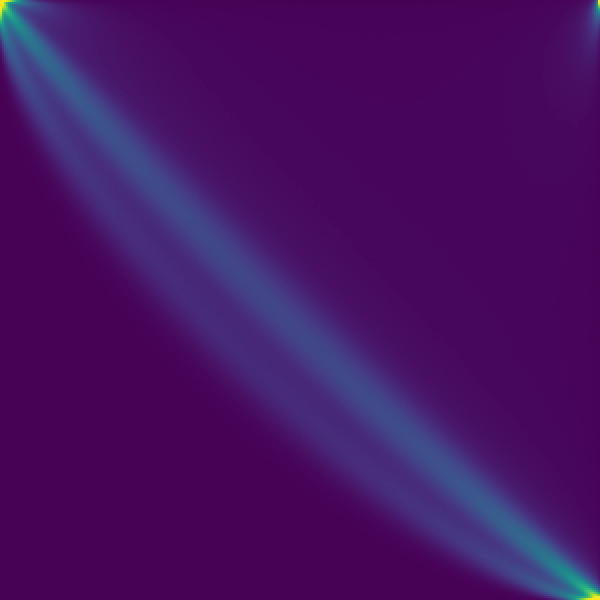

The table this chart was drawn from, first rows:
# heatmap.py CSV dump: row 0 = value 300…
69788, 70102, 69825, 67858, 63908, 58273, 52426, 46454, 40747, 36001, 31299, 27102, 23330, 20492, 17440, 15524, 13689, 11807, 10250, 8867, 7818, 7175, 6177, 5365
69568, 69677, 57584, 47241, 41056, 37297, 35836, 34281, 32552, 31175, 29108, 27144, 25062, 23139, 21053, 19268, 17443, 16070, 14363, 12956, 11794, 10540, 9628, 8793
70003, 69652, 60246, 47435, 38007, 31263, 27385, 25491, 24523, 23735, 22977, 22410, 21738, 20737, 19689, 18651, 17288, 16359, 15246, 14204, 13050, 12387, 11246, 10501
70061, 64021, 59667, 51124, 41388, 32981, 27059, 22946, 20553, 19495, 18657, 18247, 17887, 17457, 16885, 16665, 16009, 15211, 14607, 13882, 13032, 12309, 11673, 10960
69833, 57076, 55616, 51764, 44614, 36895, 30035, 24663, 20620, 18155, 16494, 15785, 15188, 14951, 14763, 14583, 13908, 13852, 13255, 12799, 12570, 11726, 11049, 10883
67414, 51404, 49665, 49505, 46523, 40243, 33458, 27932, 22983, 19347, 16585, 15087, 14239, 13620, 13100, 12948, 12596, 12421, 12251, 11846, 11624, 11053, 10773, 10317
65161, 47585, 44210, 45897, 45508, 42144, 36940, 31313, 25796, 21523, 18224, 15727, 14023, 12928, 12471, 11745, 11599, 11318, 11069, 10931, 10600, 10330, 10031, 9889
61754, 44689, 39749, 40781, 42607, 42138, 38739, 34458, 29488, 24643, 20552, 17340, 15251, 13405, 12121, 11330, 10760, 10578, 10407, 9943, 9755, 9772, 9584, 9166
57444, 42652, 36594, 36583, 39012, 40767, 39292, 36259, 32445, 27738, 23345, 19973, 16643, 14275, 12932, 11576, 10736, 10068, 9841, 9733, 9300, 9244, 9184, 8762
52571, 41805, 34122, 32974, 35104, 37769, 38456, 37317, 34311, 30377, 26620, 22586, 19124, 15989, 13987, 12192, 11105, 10519, 9818, 9323, 8958, 8787, 8542, 8352
47264, 40449, 33153, 30575, 31764, 34389, 36341, 36179, 34983, 32921, 29045, 25299, 21812, 18534, 15776, 13634, 11951, 10991, 9855, 9232, 8835, 8606, 8353, 8034
43068, 39272, 32458, 28907, 28696, 31195, 33582, 35102, 34986, 33653, 30946, 27645, 24113, 20879, 18126, 15215, 13242, 11460, 10612, 9551, 9011, 8679, 8264, 7919
38198, 37463, 32050, 27534, 26722, 28180, 30801, 32797, 33757, 33499, 32160, 29446, 26521, 23520, 20211, 17398, 14965, 12942, 11387, 10274, 9446, 8712, 8336, 7681
33567, 35484, 31954, 27213, 24893, 25473, 27934, 30403, 32675, 32832, 32420, 30782, 28304, 25432, 22759, 19808, 16993, 14785, 12621, 11191, 9875, 9190, 8398, 8036
29146, 33659, 31067, 27211, 24475, 23834, 25170, 27677, 29947, 31478, 31890, 31186, 29397, 27403, 24538, 21900, 19223, 16488, 14364, 12620, 10814, 9923, 8907, 8328
25291, 30994, 30390, 27318, 23895, 22497, 23193, 25221, 27765, 29401, 30503, 31008, 30032, 28307, 26071, 23629, 21101, 18660, 16248, 14173, 12234, 10741, 9665, 8851
21703, 28351, 29057, 26870, 24172, 21893, 21699, 22965, 25059, 27473, 29244, 30101, 29995, 29091, 27472, 25421, 23120, 20589, 18360, 15753, 13754, 11982, 10672, 9700
18466, 25914, 28074, 26661, 24052, 21572, 20732, 21246, 22867, 25210, 27399, 28585, 29589, 29121, 28160, 26497, 24598, 22084, 19928, 17540, 15488, 13633, 11729, 10558
15897, 23293, 26666, 26342, 23998, 21572, 19839, 19866, 20925, 23068, 25079, 27321, 28599, 28677, 28345, 26761, 25443, 23831, 21553, 19388, 17171, 15307, 13447, 11689
13339, 20883, 24900, 25525, 23816, 21757, 19707, 19291, 19516, 20962, 23029, 24998, 26654, 27864, 27830, 27463, 26674, 24922, 23083, 21133, 18904, 16729, 14966, 13332
10773, 18304, 23273, 24832, 23854, 22156, 20105, 18727, 18635, 19405, 21228, 23012, 24845, 26510, 27468, 27574, 26842, 25455, 24685, 22154, 20573, 18384, 16507, 14416
9151, 16334, 21270, 23419, 23447, 21814, 20168, 18540, 17712, 18137, 19552, 21295, 23361, 24880, 26050, 26805, 26943, 26100, 25010, 23479, 22041, 20084, 18043, 16070
7513, 13984, 19340, 21851, 22638, 22408, 20146, 18705, 17579, 17408, 18355, 19649, 21401, 23664, 24801, 25795, 26446, 26452, 25349, 24656, 22766, 21326, 19329, 17786
6292, 12249, 17126, 20782, 21858, 21659, 20502, 18604, 17313, 17021, 17084, 18130, 19662, 21472, 23623, 25042, 25580, 25963, 25425, 24972, 23736, 22215, 20955, 18878
5151, 10606, 15649, 19325, 21153, 21263, 20454, 18904, 17526, 16798, 16439, 16834, 18211, 19945, 21664, 23271, 24407, 25067, 25435, 25585, 24318, 23388, 21799, 20336
4191, 9047, 13806, 17616, 19927, 20945, 20427, 19339, 17704, 16268, 15959, 16131, 17107, 18315, 20107, 21569, 23232, 24233, 25012, 25109, 24972, 23708, 22828, 21337
3367, 7582, 12237, 16035, 18807, 20036, 20122, 19332, 17903, 16659, 15771, 15529, 15898, 17204, 18599, 20194, 21702, 23143, 24069, 24312, 24311, 24148, 23485, 22269
2860, 6454, 10520, 14541, 17500, 19220, 20038, 19094, 18376, 16808, 15894, 15524, 15138, 16011, 17085, 18827, 20242, 21715, 22916, 23802, 24240, 24427, 23593, 22901
2271, 5458, 9238, 13015, 16314, 18173, 19326, 19159, 18254, 17051, 16105, 14953, 14735, 15129, 15856, 17242, 18910, 20449, 21741, 23049, 23623, 23582, 23895, 23147
1814, 4572, 8056, 11537, 14785, 17045, 18506, 18669, 18138, 17181, 16142, 15129, 14436, 14499, 15007, 16145, 17452, 18914, 20826, 21709, 22893, 23449, 23843, 23267
1414, 3750, 6916, 10279, 13406, 16055, 17810, 18613, 18361, 17467, 16496, 15180, 14745, 14155, 14513, 14966, 16248, 17726, 18994, 20579, 21665, 22545, 23146, 23198
1260, 3211, 5861, 9042, 12036, 14754, 16566, 17787, 17917, 17557, 16830, 15700, 14708, 14157, 14066, 14338, 15277, 16536, 17534, 19372, 20386, 22026, 22498, 22863
919, 2609, 5013, 7795, 10839, 13670, 15587, 17066, 17561, 17289, 16942, 16105, 14612, 14085, 13541, 13931, 14319, 15287, 16527, 17959, 19568, 20518, 21831, 22139
741, 2192, 4234, 6878, 9509, 12176, 14534, 16067, 16982, 17340, 16954, 16134, 15246, 14277, 13599, 13472, 13856, 14321, 15331, 16568, 18052, 19360, 20511, 21511
586, 1753, 3513, 5966, 8573, 11107, 13414, 15410, 16684, 17012, 16696, 15939, 15474, 14172, 13706, 13221, 13411, 13665, 14507, 15534, 16774, 18116, 19374, 20440
494, 1419, 3001, 5178, 7423, 10046, 12307, 14305, 15800, 16270, 16627, 16250, 15665, 14580, 13903, 13260, 12860, 12978, 13687, 14560, 15907, 17103, 18115, 19659
320, 1150, 2516, 4428, 6589, 9020, 11373, 13266, 14993, 15850, 16312, 16179, 15714, 14899, 13845, 13432, 12835, 12719, 12988, 13961, 14692, 16043, 17123, 18352
293, 1012, 2114, 3699, 5765, 7877, 10228, 12182, 13810, 15275, 15914, 16162, 15481, 14956, 14246, 13729, 12680, 12798, 12715, 13320, 13783, 15024, 15838, 17185
258, 766, 1700, 3131, 4946, 7066, 9205, 11194, 13000, 14632, 15335, 15678, 15735, 15278, 14643, 13790, 13095, 12576, 12333, 12463, 13098, 13873, 15084, 16101
179, 595, 1403, 2598, 4155, 5974, 8114, 9983, 12093, 13468, 14728, 15535, 15545, 15383, 14731, 13918, 13240, 12532, 12497, 12197, 12685, 13368, 14183, 15108
134, 553, 1204, 2249, 3637, 5313, 7115, 9294, 11234, 12774, 14143, 14784, 15262, 15236, 14835, 13975, 13289, 12940, 12423, 12003, 12236, 12580, 13213, 14129
104, 410, 912, 1912, 3081, 4554, 6493, 8369, 10275, 11886, 13038, 14276, 14926, 15187, 14742, 14464, 13686, 13162, 12518, 12016, 12057, 12061, 12408, 13323
81, 353, 805, 1512, 2515, 3989, 5537, 7183, 9264, 10856, 12629, 13522, 14464, 15116, 15021, 14522, 13827, 13243, 12395, 12047, 11882, 11976, 11804, 12683
63, 246, 590, 1269, 2200, 3403, 4889, 6511, 8263, 10010, 11540, 12945, 13978, 14281, 14652, 14363, 14068, 13551, 12935, 12111, 11829, 11596, 11701, 12014
44, 205, 559, 1031, 1918, 3017, 4208, 5884, 7552, 9231, 10601, 12148, 13341, 13772, 14403, 14375, 14241, 13547, 13078, 12128, 11954, 11641, 11621, 11537
57, 173, 436, 885, 1540, 2502, 3687, 5026, 6711, 8184, 9870, 11119, 12539, 13317, 14132, 14212, 13932, 13752, 13116, 12782, 12126, 11712, 11411, 11440
29, 126, 340, 761, 1251, 2039, 3240, 4659, 5868, 7505, 9047, 10694, 11693, 12903, 13492, 13952, 14194, 13691, 13343, 12807, 12223, 11746, 11403, 11278
27, 105, 287, 572, 1096, 1769, 2750, 3899, 5066, 6699, 8103, 9770, 11199, 12112, 13298, 13773, 13924, 13703, 13478, 13079, 12333, 11902, 11410, 11304
23, 71, 224, 499, 912, 1506, 2310, 3357, 4715, 6116, 7395, 8897, 10355, 11530, 12359, 13159, 13676, 13607, 13459, 13142, 12705, 11948, 11681, 11328
12, 62, 151, 363, 781, 1257, 1993, 2921, 4162, 5370, 6890, 8015, 9466, 10675, 11959, 12750, 13315, 13510, 13510, 13394, 12763, 12238, 11740, 11414
10, 48, 147, 339, 608, 1088, 1684, 2497, 3631, 4702, 5911, 7463, 8718, 10100, 11045, 12151, 12860, 13226, 13365, 13274, 13048, 12489, 12094, 11524
4, 36, 108, 262, 513, 873, 1481, 2228, 3143, 4104, 5330, 6646, 7921, 9453, 10651, 11451, 12454, 13084, 13173, 13329, 13019, 12623, 12126, 11588
6, 30, 87, 215, 439, 726, 1245, 1848, 2713, 3565, 4732, 5853, 7350, 8480, 9962, 10836, 11762, 12561, 12844, 13006, 13201, 12774, 12199, 12008
7, 31, 59, 164, 344, 616, 1021, 1623, 2189, 3244, 4181, 5417, 6553, 7752, 9140, 10432, 11119, 11864, 12720, 12813, 12729, 12627, 12578, 12078
2, 18, 56, 158, 284, 502, 823, 1321, 1941, 2754, 3652, 4779, 5789, 7219, 8386, 9487, 10590, 11454, 11940, 12685, 12738, 12688, 12461, 12226
4, 16, 43, 114, 245, 449, 722, 1095, 1707, 2369, 3235, 4241, 5327, 6590, 7717, 8838, 10024, 10989, 11738, 12189, 12786, 12835, 12769, 12264
1, 9, 41, 93, 171, 333, 592, 947, 1403, 1966, 2771, 3721, 4897, 5769, 6893, 8036, 9153, 10200, 11101, 11745, 12168, 12521, 12609, 12496
3, 11, 25, 61, 139, 277, 452, 736, 1212, 1775, 2404, 3221, 4169, 5368, 6327, 7519, 8539, 9630, 10656, 11295, 11910, 12255, 12461, 12424
1, 5, 19, 62, 122, 222, 421, 657, 1050, 1448, 2099, 2803, 3671, 4657, 5671, 6837, 8013, 9036, 10034, 10854, 11490, 11768, 12364, 12300
1, 6, 19, 44, 102, 178, 335, 549, 838, 1236, 1798, 2416, 3280, 4054, 5231, 6272, 7351, 8301, 9412, 10243, 11029, 11681, 11966, 12206
... 240 more rows
